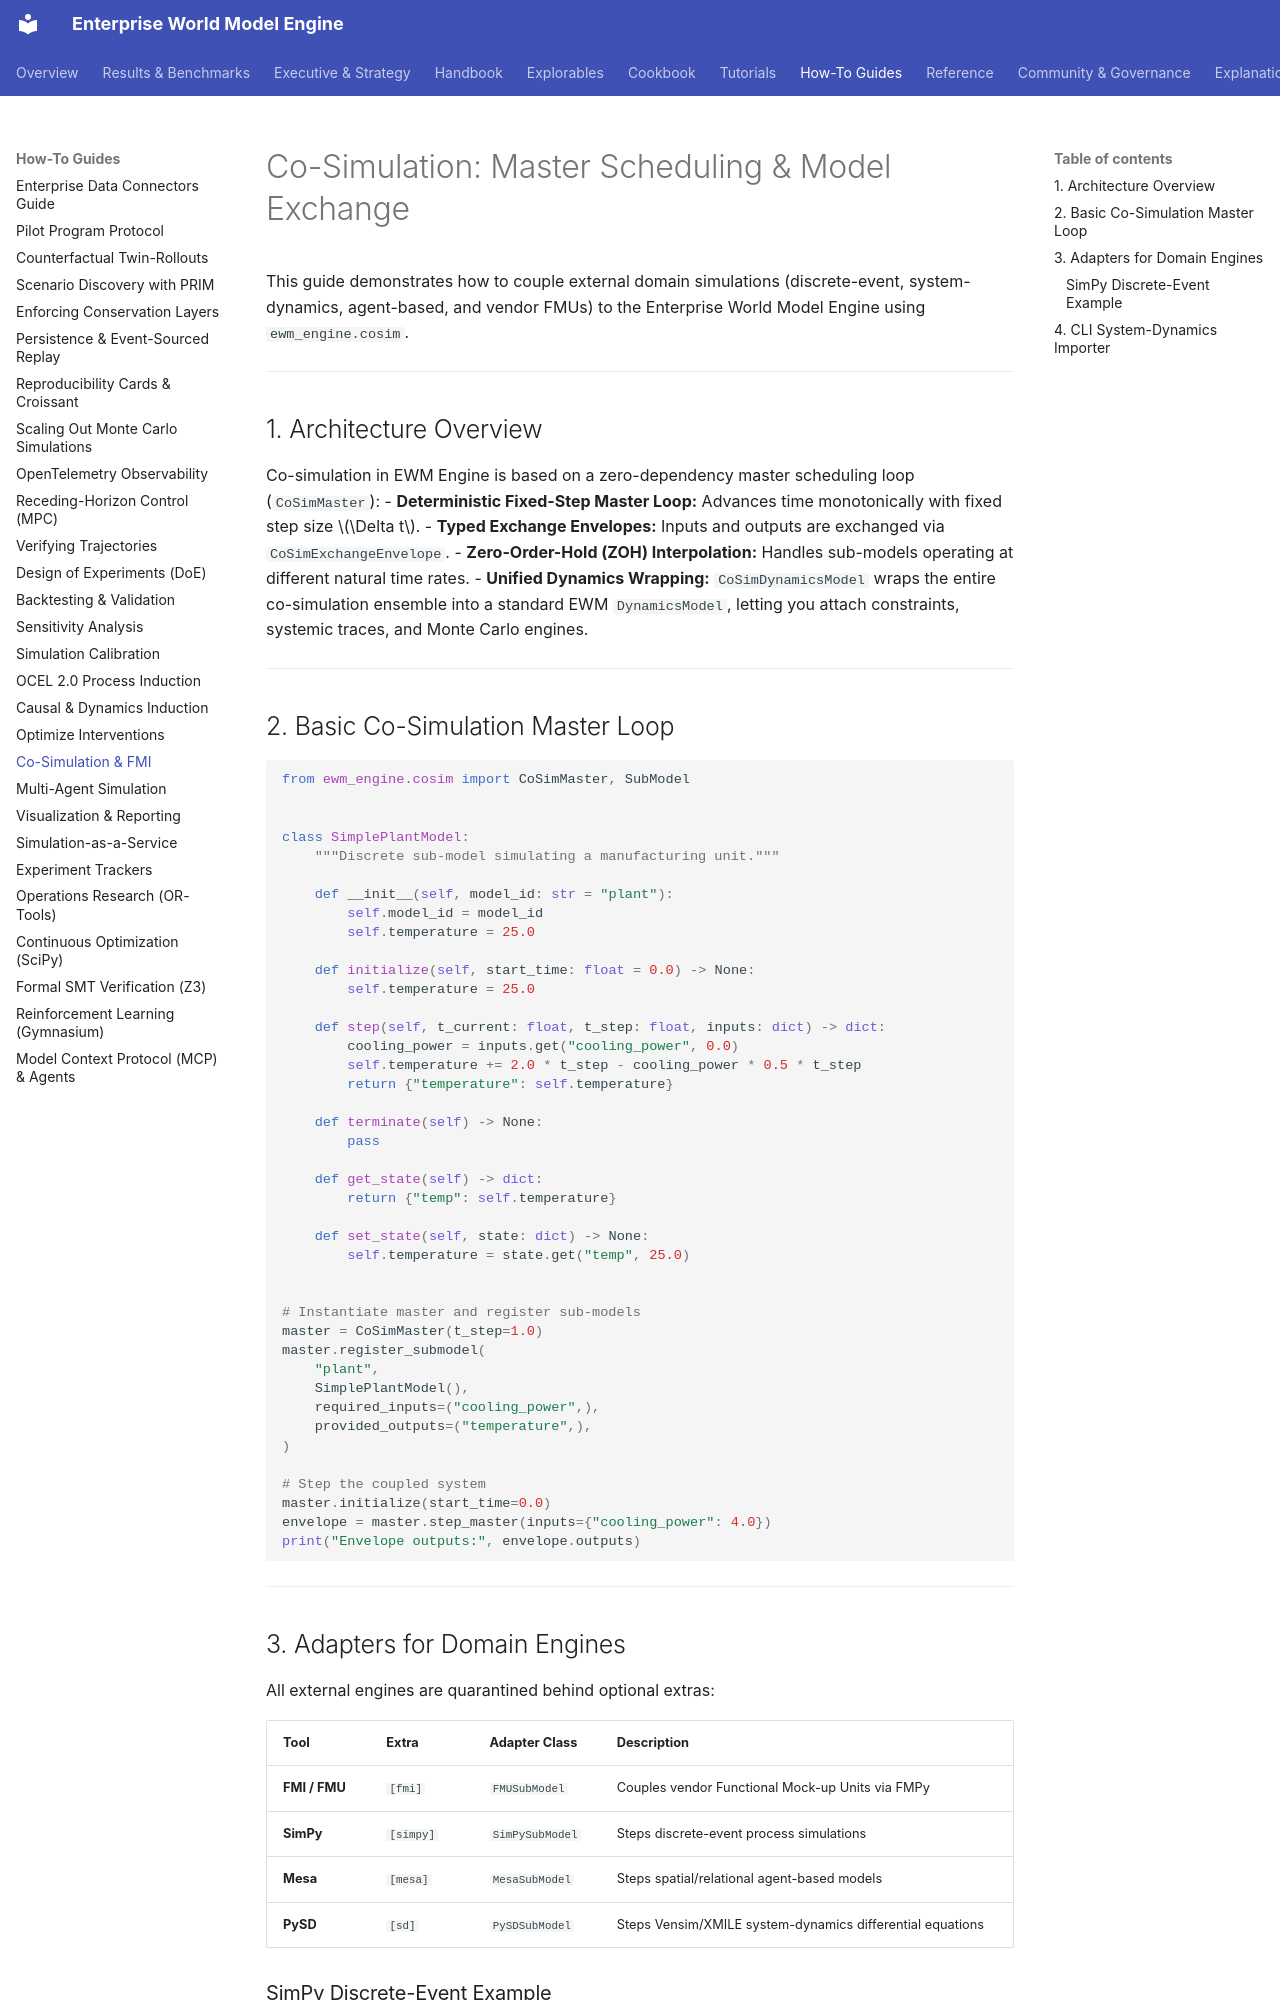

repository: vfcarida/Enterprise-World-Model-Engine · page: guides/co-simulation/index.html · generator: mkdocs

# Co-Simulation: Master Scheduling & Model Exchange

This guide demonstrates how to couple external domain simulations (discrete-event, system-dynamics, agent-based, and vendor FMUs) to the Enterprise World Model Engine using `ewm_engine.cosim`.

---

## 1. Architecture Overview

Co-simulation in EWM Engine is based on a zero-dependency master scheduling loop (`CoSimMaster`):
- **Deterministic Fixed-Step Master Loop:** Advances time monotonically with fixed step size $\Delta t$.
- **Typed Exchange Envelopes:** Inputs and outputs are exchanged via `CoSimExchangeEnvelope`.
- **Zero-Order-Hold (ZOH) Interpolation:** Handles sub-models operating at different natural time rates.
- **Unified Dynamics Wrapping:** `CoSimDynamicsModel` wraps the entire co-simulation ensemble into a standard EWM `DynamicsModel`, letting you attach constraints, systemic traces, and Monte Carlo engines.

---

## 2. Basic Co-Simulation Master Loop

```python
from ewm_engine.cosim import CoSimMaster, SubModel


class SimplePlantModel:
    """Discrete sub-model simulating a manufacturing unit."""

    def __init__(self, model_id: str = "plant"):
        self.model_id = model_id
        self.temperature = 25.0

    def initialize(self, start_time: float = 0.0) -> None:
        self.temperature = 25.0

    def step(self, t_current: float, t_step: float, inputs: dict) -> dict:
        cooling_power = inputs.get("cooling_power", 0.0)
        self.temperature += 2.0 * t_step - cooling_power * 0.5 * t_step
        return {"temperature": self.temperature}

    def terminate(self) -> None:
        pass

    def get_state(self) -> dict:
        return {"temp": self.temperature}

    def set_state(self, state: dict) -> None:
        self.temperature = state.get("temp", 25.0)


# Instantiate master and register sub-models
master = CoSimMaster(t_step=1.0)
master.register_submodel(
    "plant",
    SimplePlantModel(),
    required_inputs=("cooling_power",),
    provided_outputs=("temperature",),
)

# Step the coupled system
master.initialize(start_time=0.0)
envelope = master.step_master(inputs={"cooling_power": 4.0})
print("Envelope outputs:", envelope.outputs)
```

---
